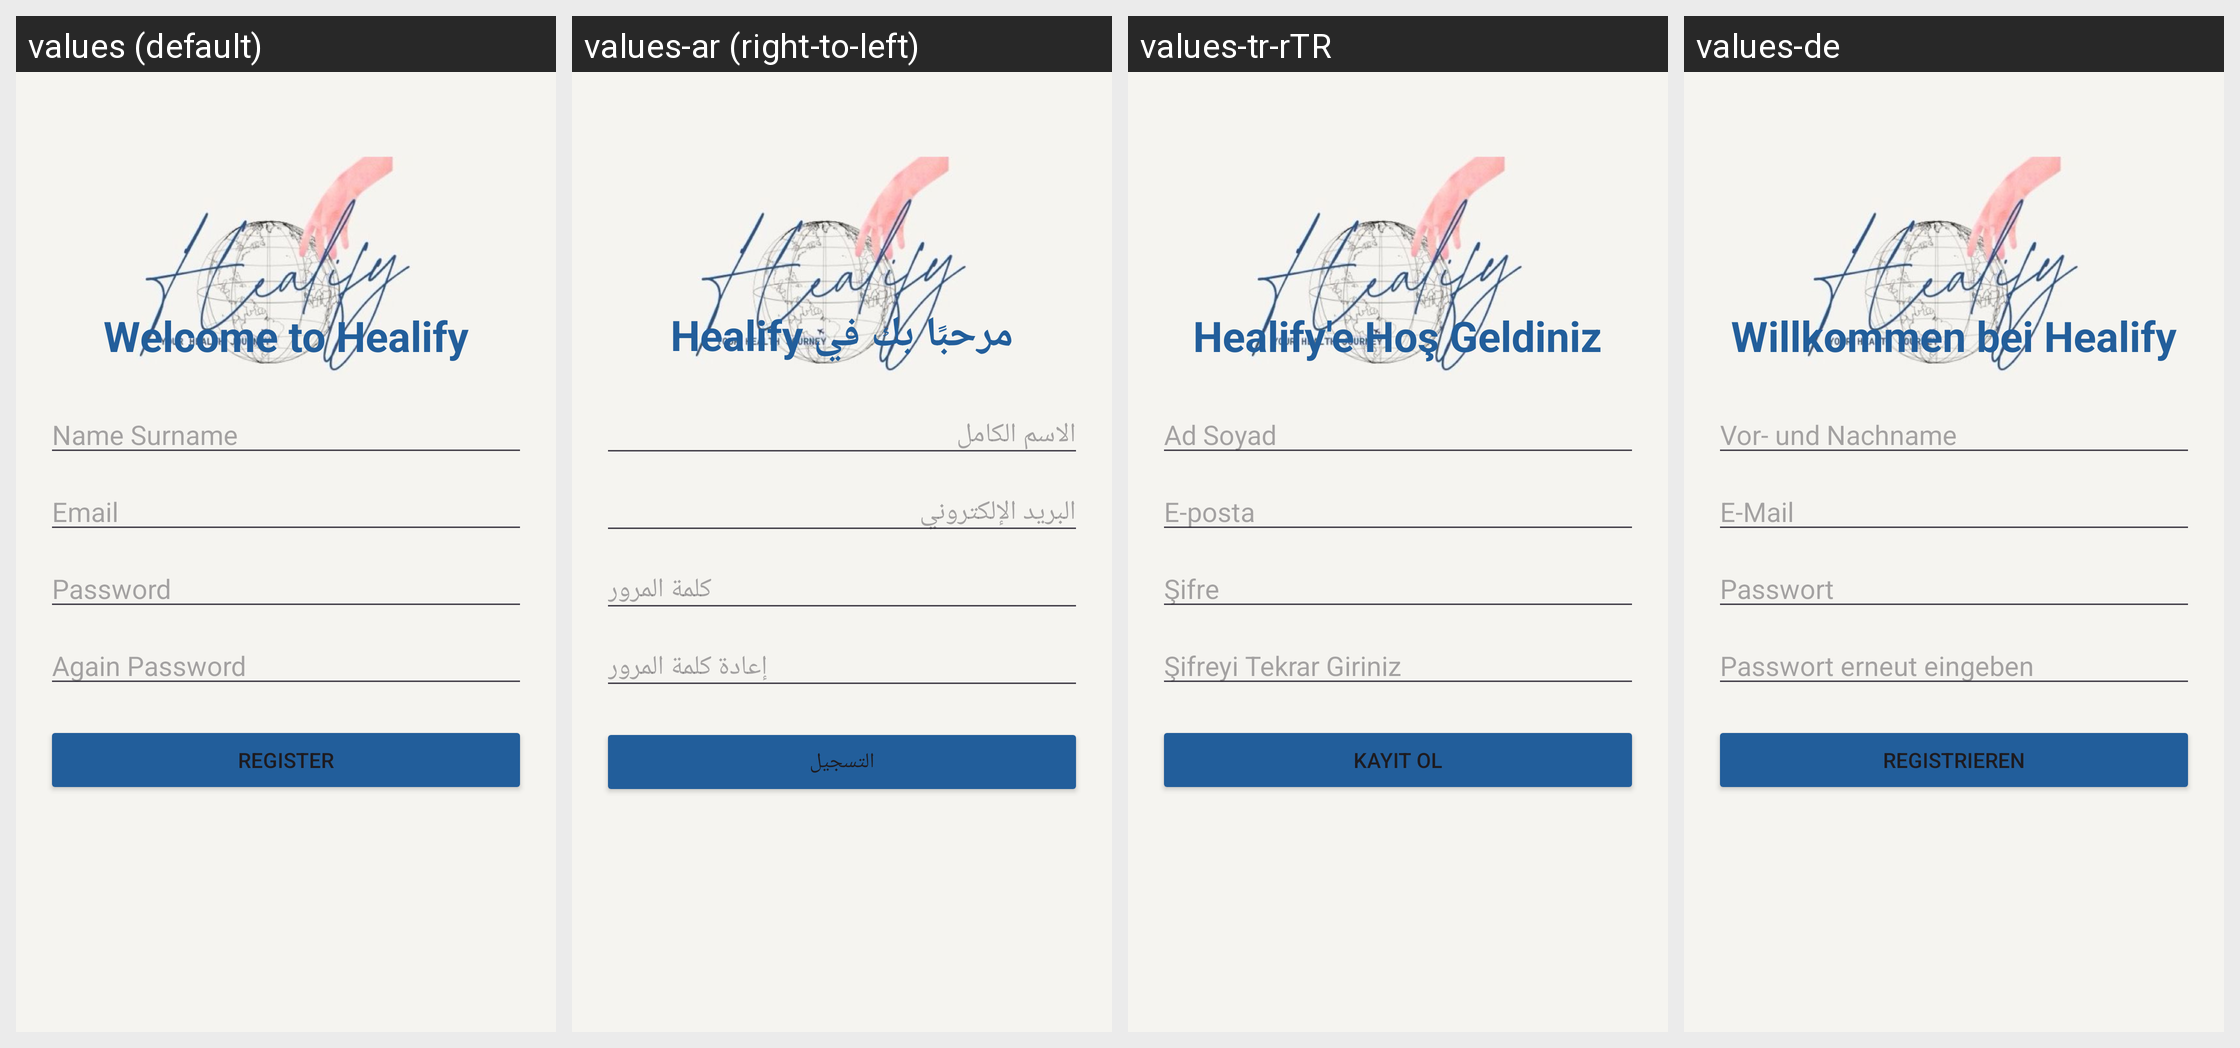

Translations of the strings shown on this Android screen, per locale in the grid:
Android screen res/layout/fragment_new_user_login.xml rendered under 4 locales, left to right: values (default), values-ar (right-to-left), values-tr-rTR, values-de. Device: Nexus 5 (rendered at 1080×1920; each locale shown at half size, 540×960, under a caption strip naming it); theme Theme.HealifyApp.
Strings drawn on this screen, with the default value and each locale's value (text and hints the layout hard-codes, and strings that could not be matched under every locale, appear in the picture but are not listed):

welcome_to_healify
  values: Welcome to Healify
  values-ar: مرحبًا بك في Healify
  values-tr-rTR: Healify'e Hoş Geldiniz
  values-de: Willkommen bei Healify

name_surname
  values: Name Surname
  values-ar: الاسم الكامل
  values-tr-rTR: Ad Soyad
  values-de: Vor- und Nachname

email
  values: Email
  values-ar: البريد الإلكتروني
  values-tr-rTR: E-posta
  values-de: E-Mail

password
  values: Password
  values-ar: كلمة المرور
  values-tr-rTR: Şifre
  values-de: Passwort

again_password
  values: Again Password
  values-ar: إعادة كلمة المرور
  values-tr-rTR: Şifreyi Tekrar Giriniz
  values-de: Passwort erneut eingeben

register
  values: Register
  values-ar: التسجيل
  values-tr-rTR: Kayıt Ol
  values-de: Registrieren
